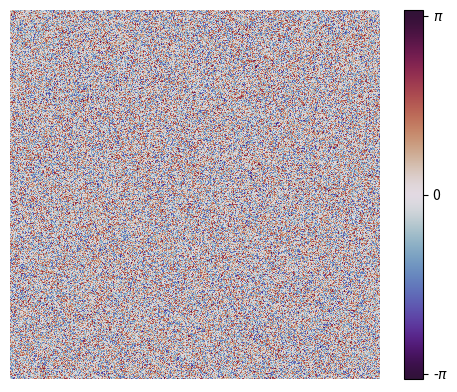

Reproduce this figure in Python. (Note: this script raises an exception after producing the figure.)
"""
Created on Sun Apr 20, 2025 @ 4:09 pm
@author: Harrison West, Renn Summersgill
"""

import os
import numpy as np
import matplotlib.pyplot as plt
from matplotlib import animation

class lattice():
    def __init__(self, temperature = .01, width = 64, external_field = 0.0):
        self.width = width
        self.size = self.width * self.width
        self.h = external_field
        L, N = self.width, self.size
        self.neighbors = {i : ((i//L)*L + (i+1)%L, (i+L)%N, (i//L)*L + (i-L)%L, (i-L)%N) for i in list(range(N))}
        self.spins = np.random.uniform(-np.pi, np.pi, self.size)
        self.temperature = temperature
        self.energy = np.sum(self.get_energy())/N
        self.fig = plt.figure()
        self.im = plt.imshow(self.spins.reshape(self.width, self.width), cmap = 'twilight_shifted',
                             vmin = -np.pi, vmax = +np.pi)
        plt.colorbar(ticks=[-np.pi + .1, 0, np.pi - .1]).ax.set_yticklabels(['-$\pi$', 0, '$\pi$'])
        plt.axis('off')

    def poke(self): # tries a random new spin for each lattice site, in a random order of sites
        beta = 1 / self.temperature
        sites = list(range(len(self.spins)))
        np.random.shuffle(sites)
        for site in sites:
            oldEnergy = -sum(np.cos(self.spins[site] - self.spins[n]) for n in self.neighbors[site]) - (self.h * np.cos(self.spins[site]))
            newSpin = self.spins[site] + np.random.uniform(-np.pi, np.pi)
            if newSpin >= np.pi:
                newSpin -= 2*np.pi
            newEnergy = -sum(np.cos(newSpin - self.spins[n]) for n in self.neighbors[site]) - (self.h * np.cos(self.spins[site]))
            if np.random.rand() < np.exp(-(newEnergy - oldEnergy) * beta):
                self.spins[site] = newSpin

    def get_energy(self):
        energy = np.zeros(np.shape(self.spins))
        for site in range(len(self.spins)):
            energy[site] = -sum(np.cos(self.spins[site] - self.spins[n]) for n in self.neighbors[site]) - (self.h * np.cos(self.spins[site]))
        return energy

    def animate(self):
        grid = self.spins.reshape(self.width, self.width)
        self.im = plt.imshow(grid, cmap = 'twilight_shifted', vmin = -np.pi, vmax = +np.pi)

    def animate(self, frame):
        for _ in range(15):
            self.poke()
        grid = self.spins.reshape(self.width, self.width)
        self.im.set_data(grid)
        return self.im

    def make_animation(self, duration = 8, prepend = 'lattice'):
        anim = animation.FuncAnimation(self.fig, self.animate, frames = duration * 25, interval = 40)
        name = prepend + '.gif'
        count = 0
        while os.path.exists(name):
            count += 1
            name = prepend + str(count) + '.gif'
        anim.save(name)

    def show(self):
        grid = self.spins.reshape(self.width, self.width)
        plt.imshow(grid, cmap = 'twilight_shifted', vmin = -np.pi, vmax = +np.pi)
        plt.show()

sample = lattice(width = 512)
sample.make_animation(prepend = 'lattice')